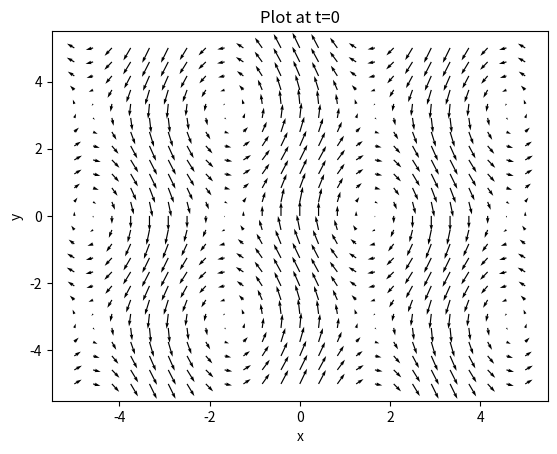

Write the Python code that produced this figure. (Note: this script raises an exception after producing the figure.)
from scipy.integrate import odeint # type: ignore
import matplotlib.pyplot as plt # type: ignore
import numpy as np # type: ignore
import os

x = np.linspace(-5, 5, 25)
y = np.linspace(-5, 5, 25)
t = np.linspace(0, 100, 10)

X, Y, T = np.meshgrid(x, y, t)

U = np.sin(Y) * T
V = np.cos(X) * 2 * T

dx = x[1] - x[0]
dy = y[1] - y[0]
dt = t[1] - t[0]

dudt = np.gradient(U, dt, axis=-1)
dvdt = np.gradient(V, dt, axis=-1)
dudy, dudx = np.gradient(U, dy, dx, axis=(0,1))
dvdy, dvdx = np.gradient(V, dy, dx, axis=(0,1))

conv_u = U * dudx * dudy
conv_v = U * dudx * dudy

DuDt = dudt + conv_u
DvDt = dvdt + conv_v

for time in range(0, 10):

    plt.quiver(X[:, :, time], Y[:, :, time], DuDt[:, :, time], DvDt[:, :, time])

    plt.xlabel('x')
    plt.ylabel('y')
    plt.title(f'Plot at t={time}')
    plt.savefig(os.path.join('images', f't{time}.png'))
